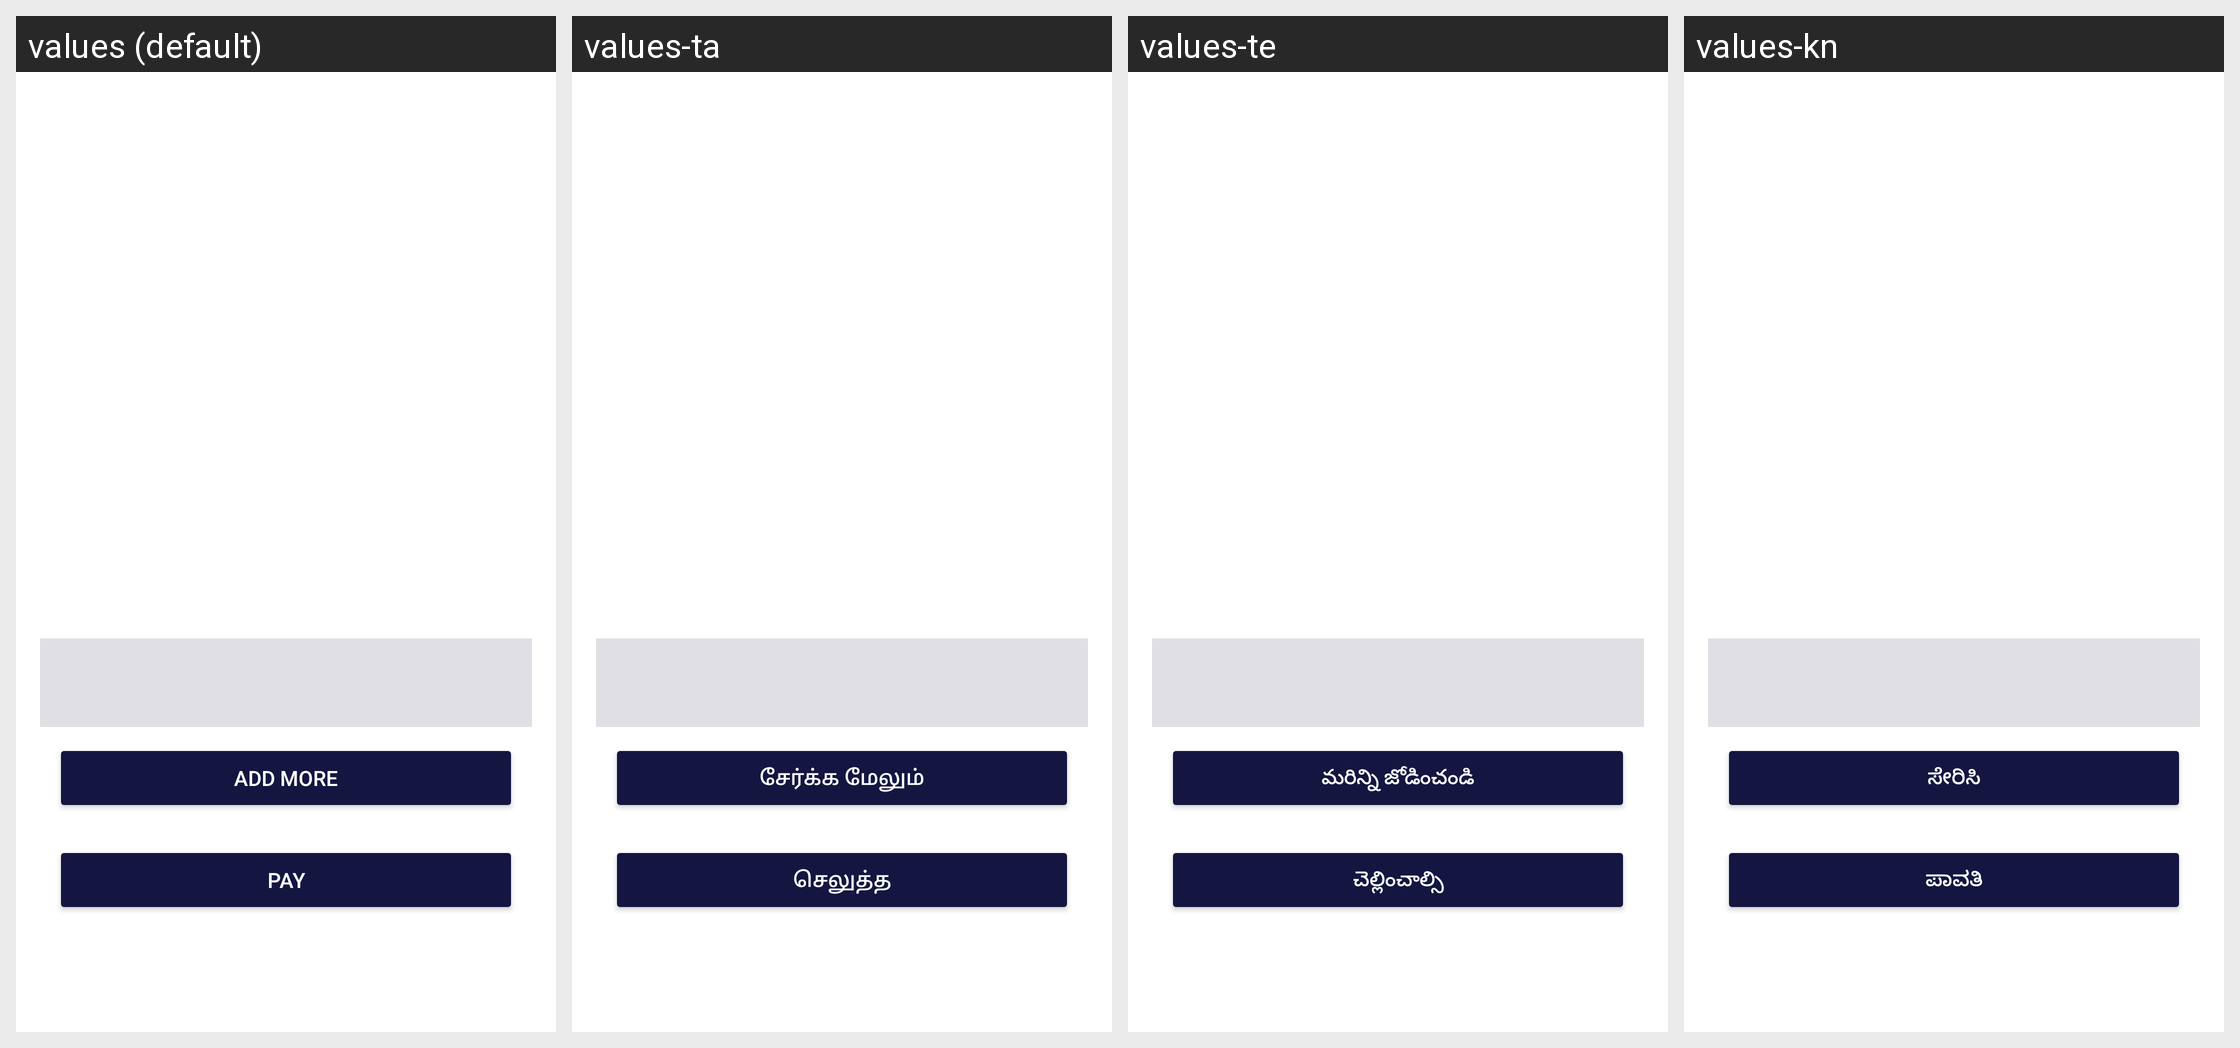

Translations of the strings shown on this Android screen, per locale in the grid:
Android screen res/layout/activity_trans_status_out.xml rendered under 4 locales, left to right: values (default), values-ta, values-te, values-kn. Device: Nexus 5 (rendered at 1080×1920; each locale shown at half size, 540×960, under a caption strip naming it); theme AppTheme.
Other locales in the repository, not shown: values-hi.
Strings drawn on this screen, with the default value and each locale's value (text and hints the layout hard-codes, and strings that could not be matched under every locale, appear in the picture but are not listed):

add_more
  values: Add More
  values-ta: சேர்க்க மேலும்
  values-te: మరిన్ని జోడించండి
  values-kn: ಸೇರಿಸಿ

pay_will_be_added_soon
  values: Pay
  values-ta: செலுத்த
  values-te: చెల్లించాల్సి
  values-kn: ಪಾವತಿ
